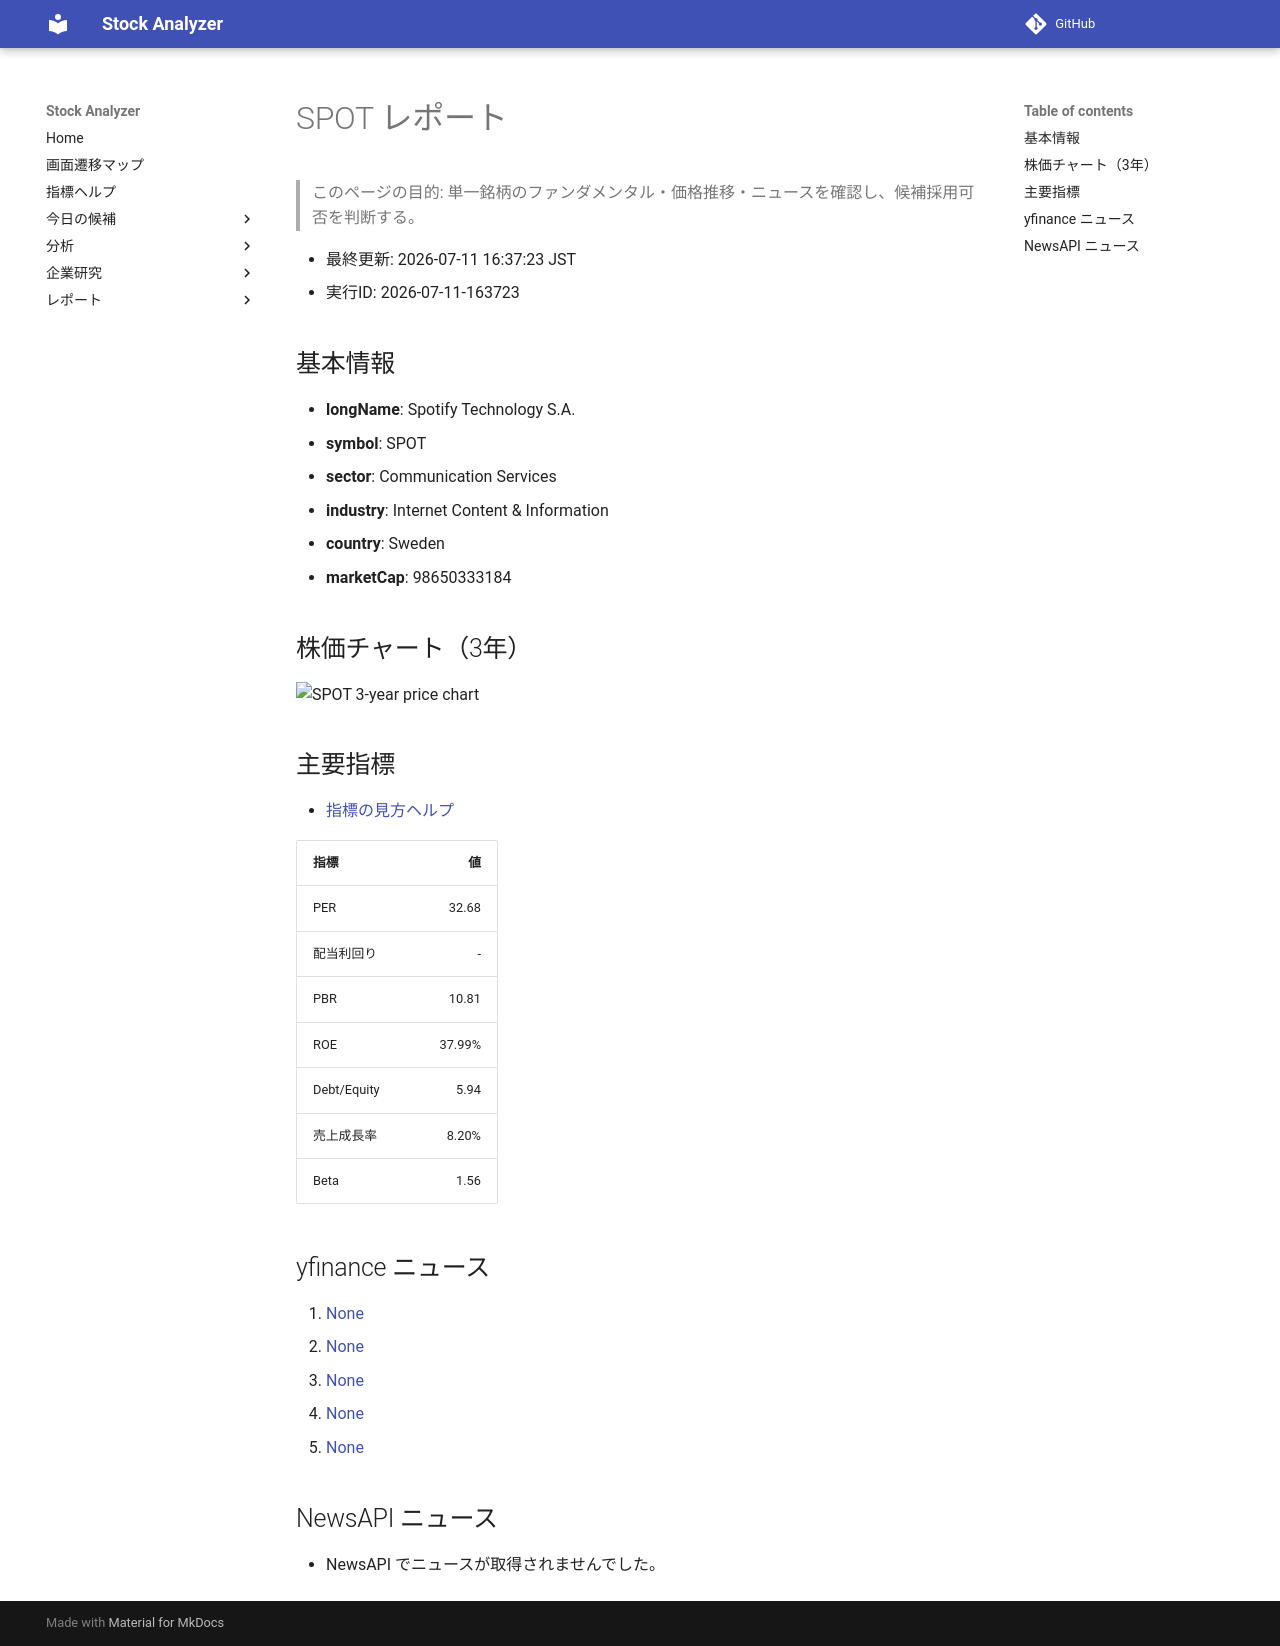

repository: Yumi-note/Making-APP · page: stocks/2026-07-11/163723/SPOT/index.html · generator: mkdocs

# SPOT レポート

> このページの目的: 単一銘柄のファンダメンタル・価格推移・ニュースを確認し、候補採用可否を判断する。

- 最終更新: 2026-07-11 16:37:23 JST
- 実行ID: 2026-07-11-163723

## 基本情報

- **longName**: Spotify Technology S.A.
- **symbol**: SPOT
- **sector**: Communication Services
- **industry**: Internet Content & Information
- **country**: Sweden
- **marketCap**: 98650333184

## 株価チャート（3年）

![SPOT 3-year price chart](SPOT_3y.png)

## 主要指標

- [指標の見方ヘルプ](../../../../indicators.md)

| 指標 | 値 |
|---|---:|
| PER | 32.68 |
| 配当利回り | - |
| PBR | 10.81 |
| ROE | 37.99% |
| Debt/Equity | 5.94 |
| 売上成長率 | 8.20% |
| Beta | 1.56 |

## yfinance ニュース

1. [None](None)
2. [None](None)
3. [None](None)
4. [None](None)
5. [None](None)

## NewsAPI ニュース

- NewsAPI でニュースが取得されませんでした。
